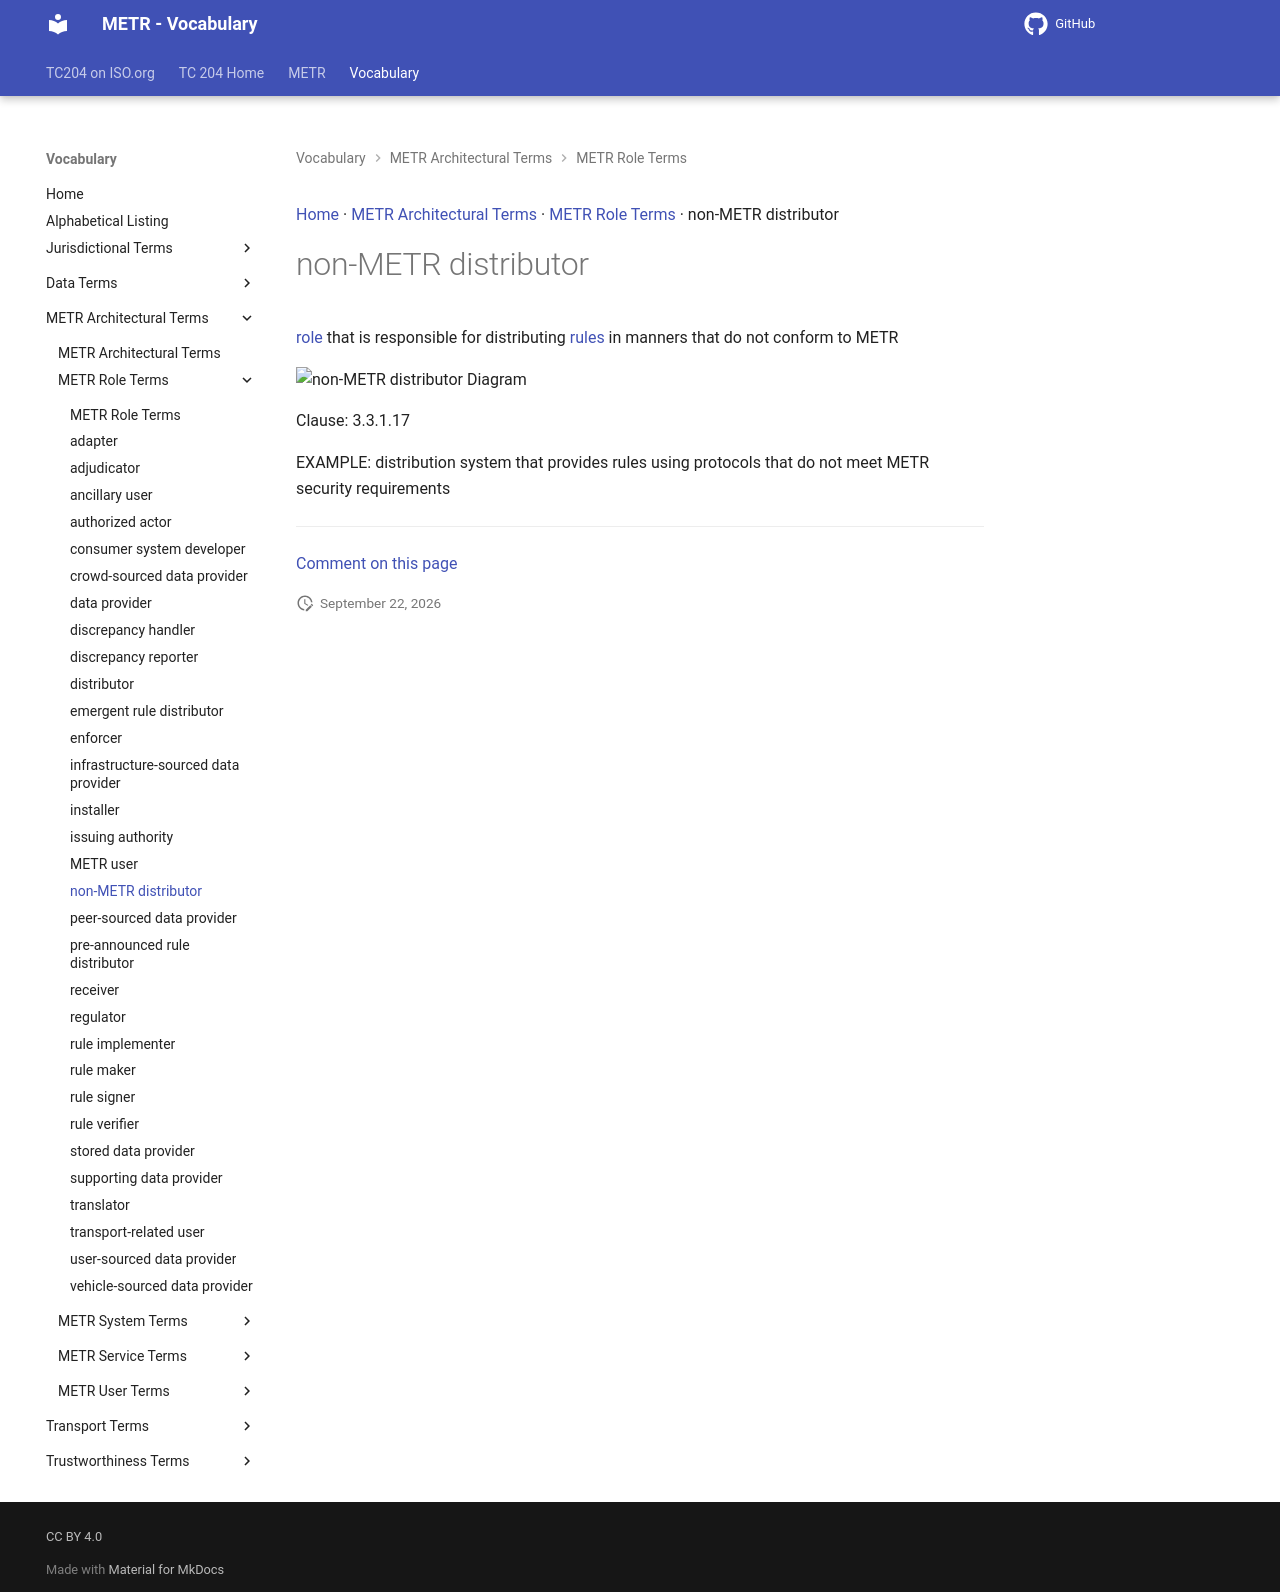

repository: ISO-TC204/iso24315-vocab · page: v1.0.0/terms/non-METR distributor/index.html · generator: mkdocs

[Home](../index.md) · [METR Architectural Terms](groups/METR Architectural Terms.md) · [METR Role Terms](patterns/METR Role Terms.md) · non-METR distributor

# non-METR distributor

[role](https://isotc204.org/iso14812/terms/role/) that is responsible for distributing [rules](rule.md) in manners that do not conform to METR

<object type="image/svg+xml" data="../../diagrams/non-METR distributor.dot.svg">
    <img alt="non-METR distributor Diagram" src="../../diagrams/non-METR distributor.dot.png" /> <!-- Fallback for non-SVG browsers -->
</object>

Clause: 3.3.1.17

EXAMPLE: distribution system that provides rules using protocols that do not meet METR security requirements


---

[Comment on this page](https://github.com/ISO-TC204/iso24315-vocab/issues/new?template=page-feedback.yml&title=%5BPage+feedback%5D+non-METR+distributor&page-title=non-METR+distributor&page-path=terms%2Fnon-METR+distributor.md)
